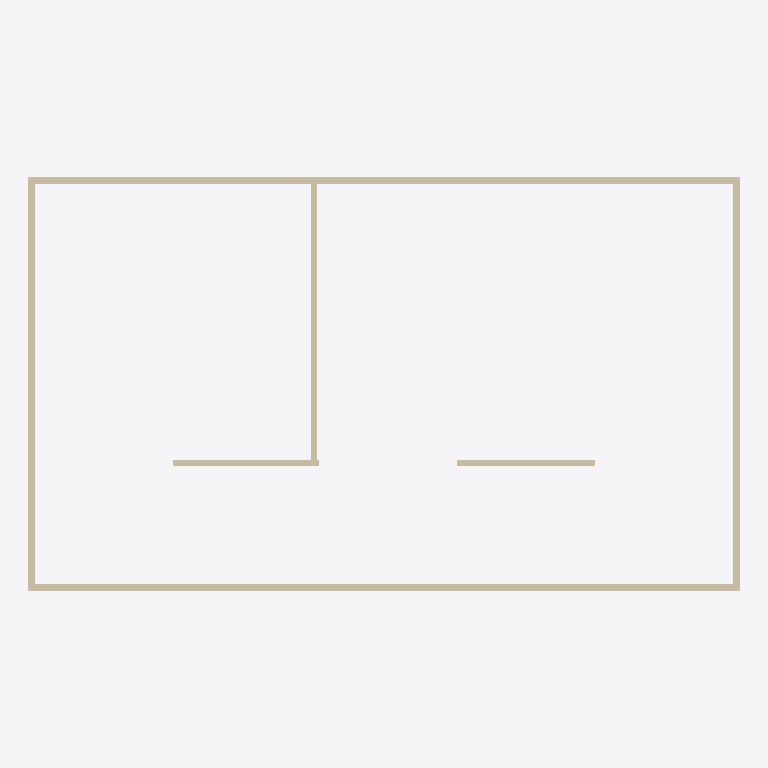
Plan cut of the same IFC building model at storey 'Level 1' (level 0.00 m, cut at 1.40 m), seen from above with north up, elements coloured by IFC class: 6 walls (beige). No cut surface shows.
Extent 5.1 m × 3.0 m × 0.3 m (x, y, z). Storeys (1): Level 1 at 0.00 m. Elements (6): 6 IfcWall.

HEADER;
FILE_DESCRIPTION(('ViewDefinition [ReferenceView_V1.2]'),'2;1');
FILE_NAME('0001','2023-05-09T13:44:39',(''),(''),'The EXPRESS Data Manager Version 5.02.0100.07 : ','21.1.1.109 - Exporter 21.1.1.109 - Alternate UI ','');
FILE_SCHEMA(('IFC4'));
ENDSEC;
DATA;
#123=IFCPROJECT('1gh4$zovDEveU$dXhuRxg1',#42,'0001',$,$,'Project Name','Project Status',(#114),#109);
#155=IFCSITE('1gh4$zovDEveU$dXhuRxg3',#42,'Default',$,$,#154,$,$,.ELEMENT.,(42,21,31,181945),(-71,-3,-24,-263305),0.0,$,$);
#138=IFCBUILDING('1gh4$zovDEveU$dXhuRxg0',#42,'',$,$,#33,$,'',.ELEMENT.,$,$,#134);
#151=IFCBUILDINGSTOREY('1gh4$zovDEveU$dXe7a4H6',#42,'Level 1',$,'Level:8mm Head',#149,$,'Level 1',.ELEMENT.,0.0);
#389=IFCWALL('3Bbg8xrsLBIAABASjosEhb',#42,'Basic Wall:Generic-wall-for-test:346614',$,'Basic Wall:Generic-wall-for-test',#363,#385,'346614',.NOTDEFINED.);
#565=IFCWALL('3Bbg8xrsLBIAABASjosEdh',#42,'Basic Wall:Generic-wall-for-test:346872',$,'Basic Wall:Generic-wall-for-test',#540,#561,'346872',.NOTDEFINED.);
#503=IFCWALL('3Bbg8xrsLBIAABASjosEaj',#42,'Basic Wall:Generic-wall-for-test:346686',$,'Basic Wall:Generic-wall-for-test',#478,#499,'346686',.NOTDEFINED.);
#627=IFCWALL('3Bbg8xrsLBIAABASjosEW$',#42,'Basic Wall:Generic-wall-for-test:346924',$,'Basic Wall:Generic-wall-for-test',#602,#623,'346924',.NOTDEFINED.);
#781=IFCWALL('3Bbg8xrsLBIAABASjosExj',#42,'Basic Wall:Generic-wall-for-test:347646',$,'Basic Wall:Generic-wall-for-test',#726,#777,'347646',.NOTDEFINED.);
#689=IFCWALL('3Bbg8xrsLBIAABASjosEwF',#42,'Basic Wall:Generic-wall-for-test:347548',$,'Basic Wall:Generic-wall-for-test',#664,#685,'347548',.NOTDEFINED.);
ENDSEC;
